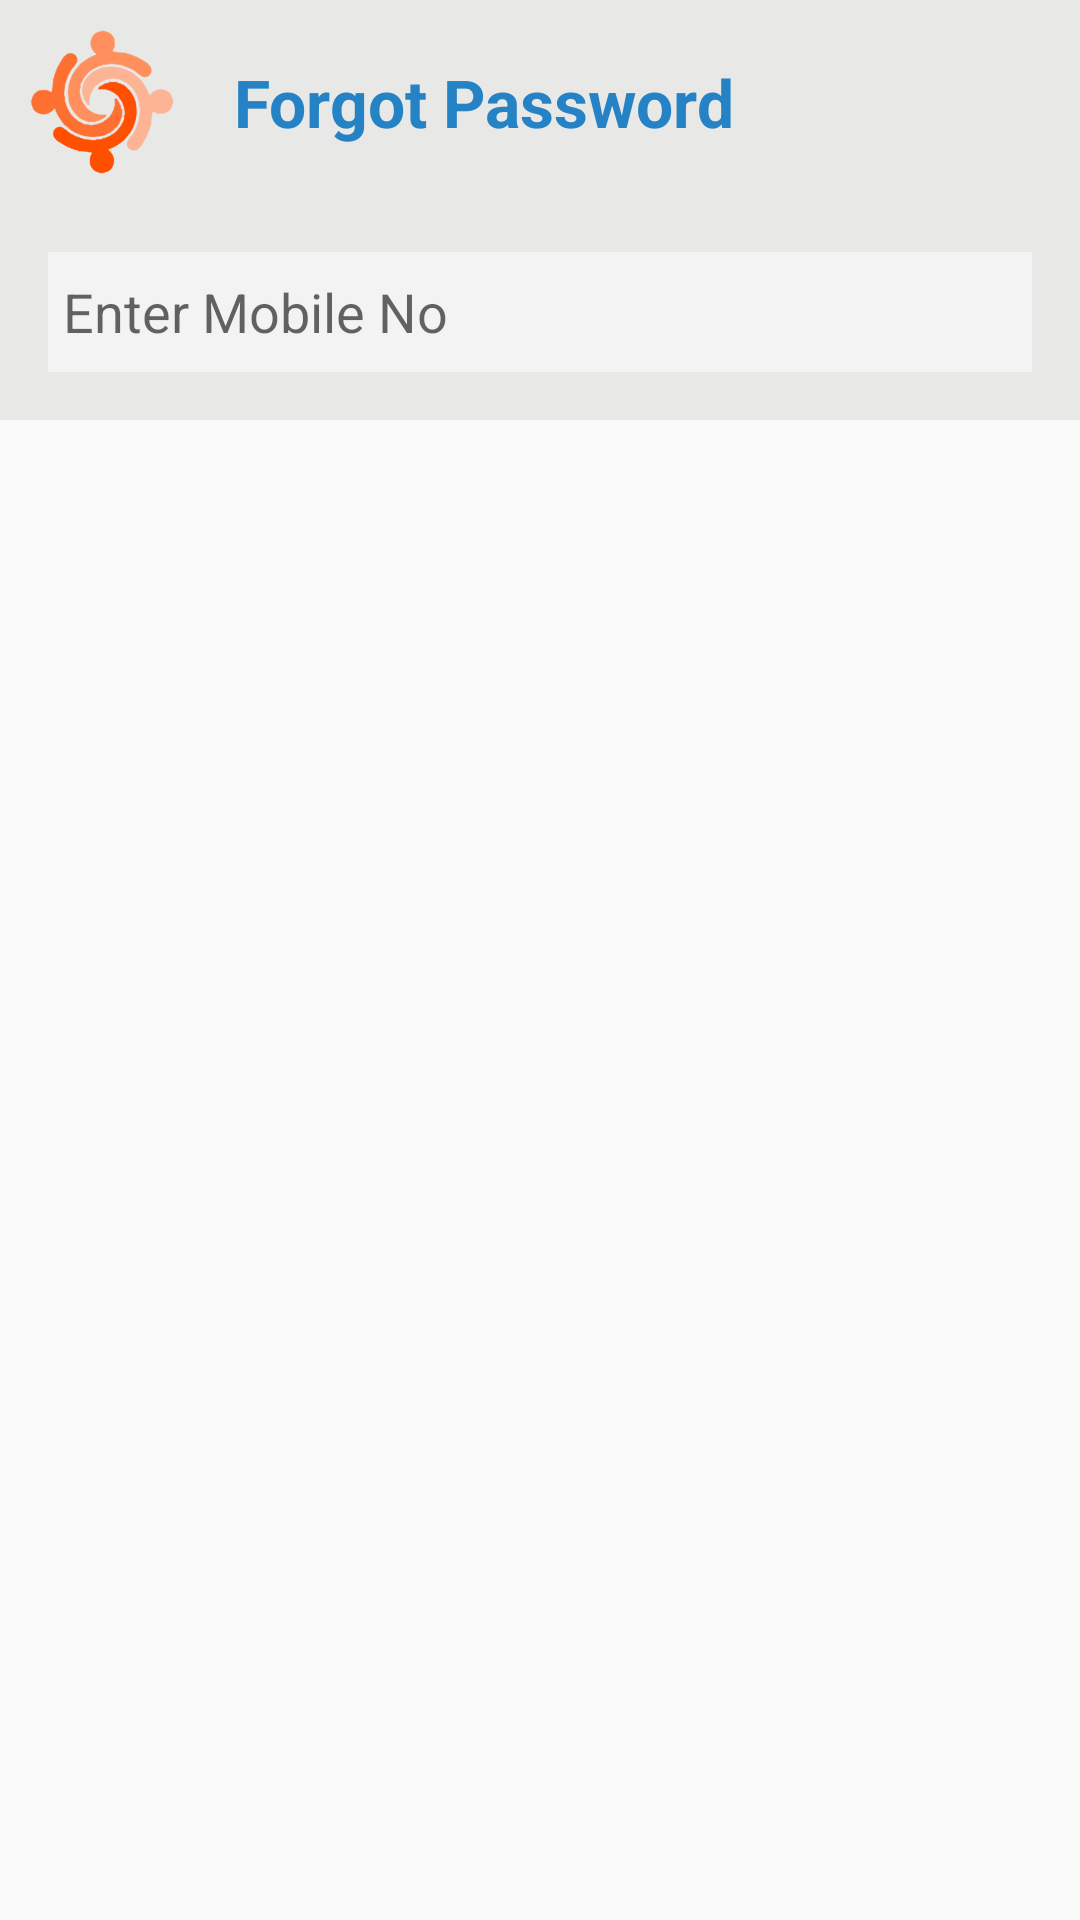

Write the Android layout XML for this screen, with the resource values it uses.
<!-- AndroidManifest.xml: application theme AppTheme -->
<!-- res/layout/dialog_forgotpass.xml -->
<ScrollView
    xmlns:android="http://schemas.android.com/apk/res/android"
    xmlns:tools="http://schemas.android.com/tools"
    android:id="@+id/scrollView1"
    android:layout_width="fill_parent"
    android:layout_height="fill_parent" >
    <LinearLayout
        android:layout_width="fill_parent"
        android:layout_height="fill_parent"
        android:background="#e8e8e7"
        android:orientation="vertical"
        >
        <LinearLayout
            android:layout_width="match_parent"
            android:layout_height="48dp"
            android:background="#e8e8e7"
            android:layout_marginTop="10dp"
            android:orientation="horizontal"
            android:layout_alignParentTop="true">

            <ImageView android:layout_width="wrap_content"
                android:layout_height="wrap_content"
                android:background="@drawable/ic_logo"
                android:layout_marginLeft="10dp"/>


            <TextView android:layout_width="wrap_content"
                android:layout_height="wrap_content"
                android:id="@+id/alertTitle"
                android:text="Forgot Password"

                android:textColor="#2582C5"
                android:textSize="@dimen/abc_text_size_large_material"
                android:layout_marginLeft="20dp"
                android:textStyle="bold"
                android:layout_gravity="center_horizontal|center_vertical"/>
        </LinearLayout>


        <LinearLayout android:layout_width="fill_parent"
            android:layout_height="fill_parent"
            android:layout_marginLeft="16dp"
            android:layout_marginTop="16dp"
            android:layout_marginRight="16dp"
            android:layout_marginBottom="16dp"
            android:orientation="vertical"
            android:background="@drawable/greybackground"
            >


            <EditText android:layout_width="fill_parent"
                android:layout_height="40dp"
                android:id="@+id/otp"
                android:hint="Enter Mobile No"
                android:background="#f3f3f3"
                android:paddingLeft="5dp"
                android:layout_marginTop="10dp"/>



        </LinearLayout>
    </LinearLayout>
</ScrollView>
<!-- resources referenced by this layout -->
<resources>
  <!-- drawable ic_logo: png bitmap (drawable-mdpi, 5588 bytes) -->
  <style name="AppTheme" parent="Theme.AppCompat.Light.DarkActionBar">
          
  
          
          <item name="colorPrimary">@color/material_blue_500</item>
          <item name="colorPrimaryDark">@color/material_blue_700</item>
          <item name="colorAccent">@color/material_orange</item>
          <item name="colorButtonNormal">#aaf39c00</item>
  
  
          <item name="android:actionBarStyle">@style/MyActionBar</item>
  
          
          <item name="actionBarStyle">@style/MyActionBar</item>
      </style>
  <color name="material_blue_500">#33B5E5</color>
  <color name="material_blue_700">#0099CC</color>
  <color name="material_orange">#FFBB00</color>
  <style name="MyActionBar" parent="@style/Widget.AppCompat.Light.ActionBar.Solid.Inverse">
          <item name="android:background">@color/material_orange</item>
          <item name="android:logo">@drawable/ic_logo</item>
  
          
          <item name="background">@color/material_orange</item>
          <item name="logo">@drawable/ic_logo</item>
      </style>
</resources>
